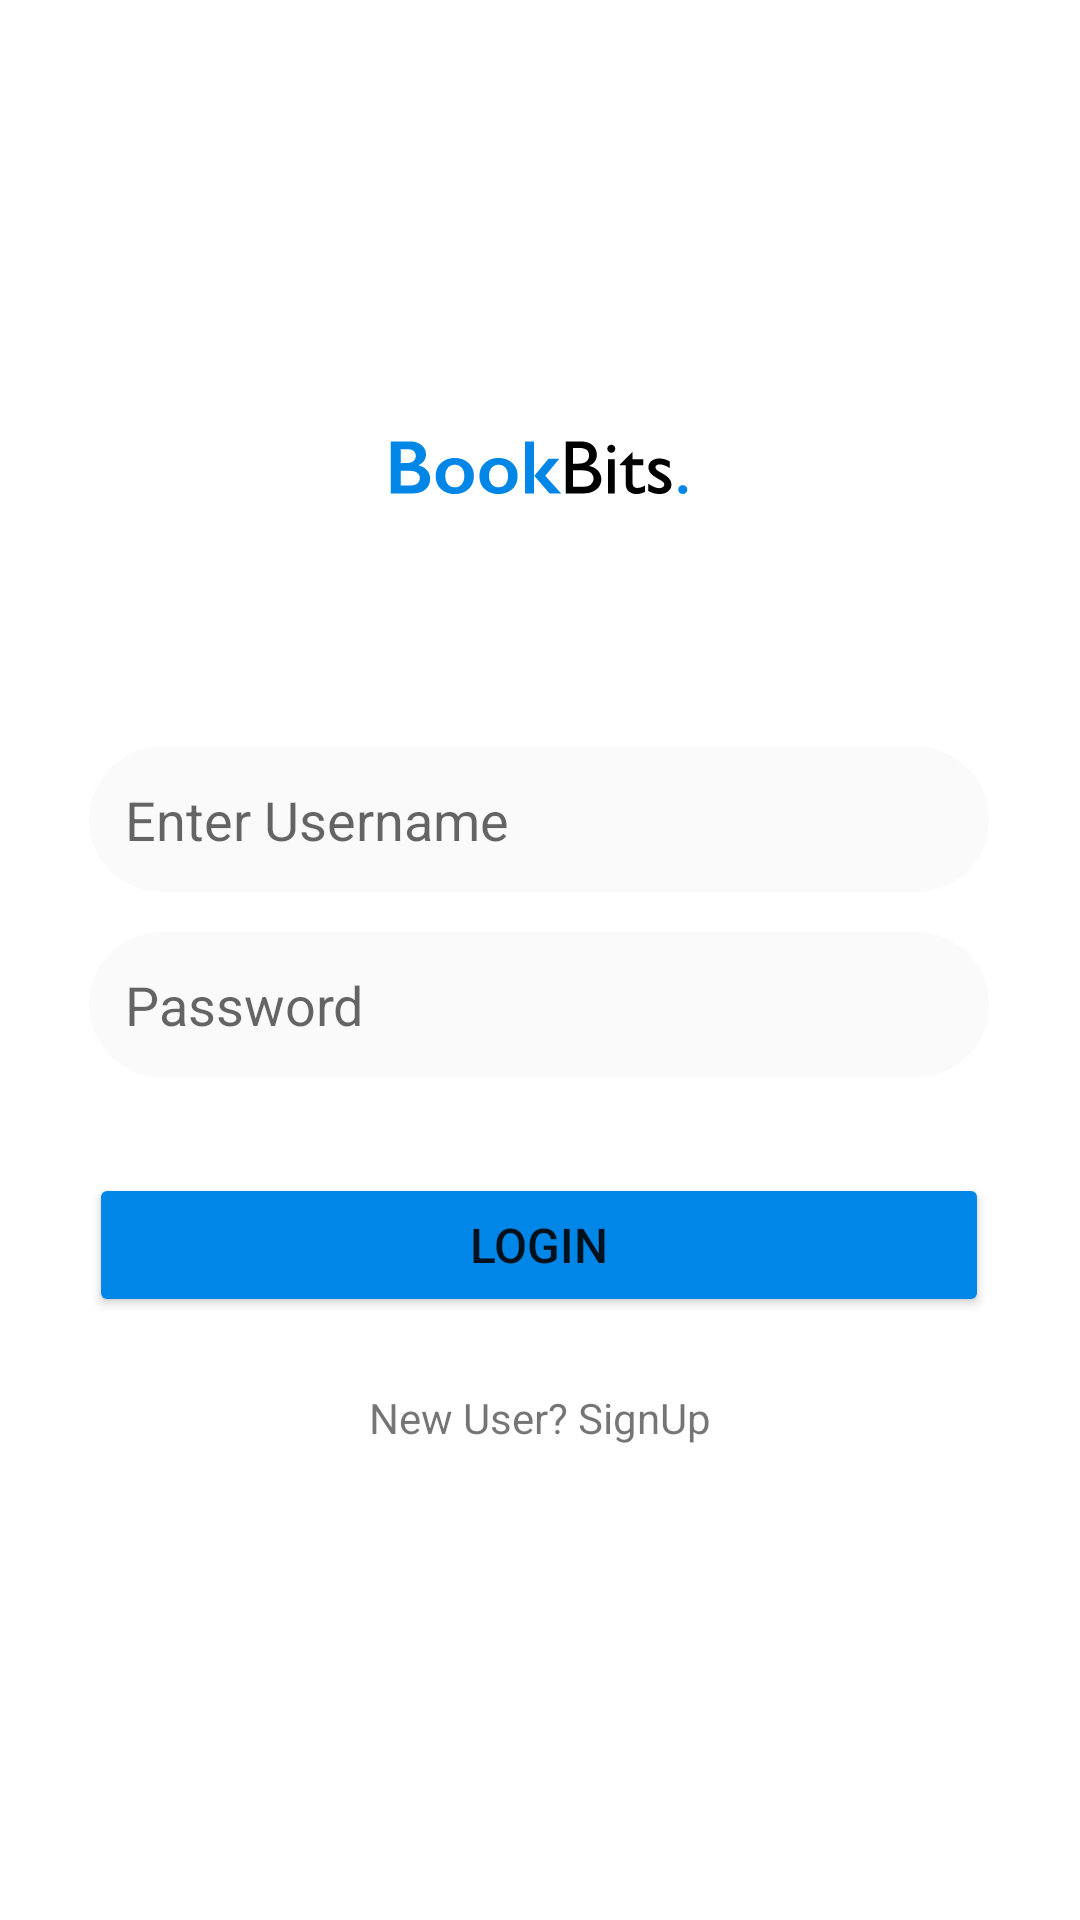

This screen was rendered from an Android layout file. Write that file and the resources it references.
<!-- AndroidManifest.xml: application theme Theme.Test2 -->
<!-- res/layout/activity_login.xml -->
<?xml version="1.0" encoding="utf-8"?>
<androidx.constraintlayout.widget.ConstraintLayout xmlns:android="http://schemas.android.com/apk/res/android"
    xmlns:app="http://schemas.android.com/apk/res-auto"
    xmlns:tools="http://schemas.android.com/tools"
    android:layout_width="match_parent"
    android:layout_height="match_parent"
    tools:context=".Activities.LoginActivity">

    <EditText
        android:id="@+id/etUsername"
        android:layout_width="300dp"
        android:layout_height="wrap_content"
        android:layout_marginStart="20dp"
        android:layout_marginEnd="20dp"
        android:background="@drawable/search_field_bg"
        android:ems="10"
        android:hint="Enter Username"
        android:inputType="textPersonName"
        android:padding="12dp"
        app:layout_constraintBottom_toBottomOf="parent"
        app:layout_constraintEnd_toEndOf="parent"
        app:layout_constraintHorizontal_bias="0.488"
        app:layout_constraintStart_toStartOf="parent"
        app:layout_constraintTop_toTopOf="parent"
        app:layout_constraintVertical_bias="0.421" />

    <EditText
        android:id="@+id/etPassword"
        android:layout_width="300dp"
        android:layout_height="wrap_content"
        android:background="@drawable/search_field_bg"
        android:ems="10"
        android:hint="Password"
        android:inputType="textPassword"
        android:padding="12dp"
        app:layout_constraintBottom_toBottomOf="parent"
        app:layout_constraintEnd_toEndOf="parent"
        app:layout_constraintHorizontal_bias="0.497"
        app:layout_constraintStart_toStartOf="parent"
        app:layout_constraintTop_toBottomOf="@+id/etUsername"
        app:layout_constraintVertical_bias="0.045" />

    <Button
        android:id="@+id/button"
        android:layout_width="300dp"
        android:layout_height="wrap_content"
        android:layout_marginTop="32dp"
        android:backgroundTint="@color/primary"
        android:text="Login"
        android:textSize="16dp"
        app:layout_constraintEnd_toEndOf="parent"
        app:layout_constraintHorizontal_bias="0.495"
        app:layout_constraintStart_toStartOf="parent"
        app:layout_constraintTop_toBottomOf="@+id/etPassword" />

    <TextView
        android:id="@+id/SignUp"
        android:layout_width="wrap_content"
        android:layout_height="wrap_content"
        android:text="New User? SignUp"
        app:layout_constraintBottom_toBottomOf="parent"
        app:layout_constraintEnd_toEndOf="parent"
        app:layout_constraintStart_toStartOf="parent"
        app:layout_constraintTop_toBottomOf="@id/button"
        app:layout_constraintVertical_bias="0.132" />

    <ImageView
        android:id="@+id/imageView3"
        android:layout_width="250dp"
        android:layout_height="186dp"
        app:layout_constraintBottom_toTopOf="@+id/etUsername"
        app:layout_constraintEnd_toEndOf="parent"
        app:layout_constraintHorizontal_bias="0.496"
        app:layout_constraintStart_toStartOf="parent"
        app:layout_constraintTop_toTopOf="parent"
        app:layout_constraintVertical_bias="1.0"
        app:srcCompat="@drawable/ic_launcher_foreground" />

</androidx.constraintlayout.widget.ConstraintLayout>
<!-- resources referenced by this layout -->
<resources>
  <color name="primary">#0086e6</color>
  <!-- drawable ic_launcher_foreground: vector/xml drawable (drawable, 5506 chars, omitted) -->
  <!-- drawable search_field_bg (drawable) -->
  <shape xmlns:android="http://schemas.android.com/apk/res/android"
      android:shape="rectangle">
  <corners android:radius="36dp"/>
      <solid android:color="@color/seachbg"/>
  
  </shape>
  <style name="Theme.Test2" parent="Theme.MaterialComponents.DayNight.DarkActionBar">
          
          <item name="colorPrimary">@color/primary</item>
          <item name="colorPrimaryVariant">@color/primary</item>
          <item name="colorOnPrimary">@color/white</item>
          
          <item name="colorSecondary">@color/teal_200</item>
          <item name="colorSecondaryVariant">@color/teal_700</item>
          <item name="colorOnSecondary">@color/black</item>
          
          <item name="android:statusBarColor">@color/primary</item>
  
  
  
          
      </style>
  <color name="seachbg">#FAFAFA</color>
  <color name="white">#FFFFFFFF</color>
  <color name="teal_200">#FF03DAC5</color>
  <color name="teal_700">#FF018786</color>
  <color name="black">#FF000000</color>
</resources>
